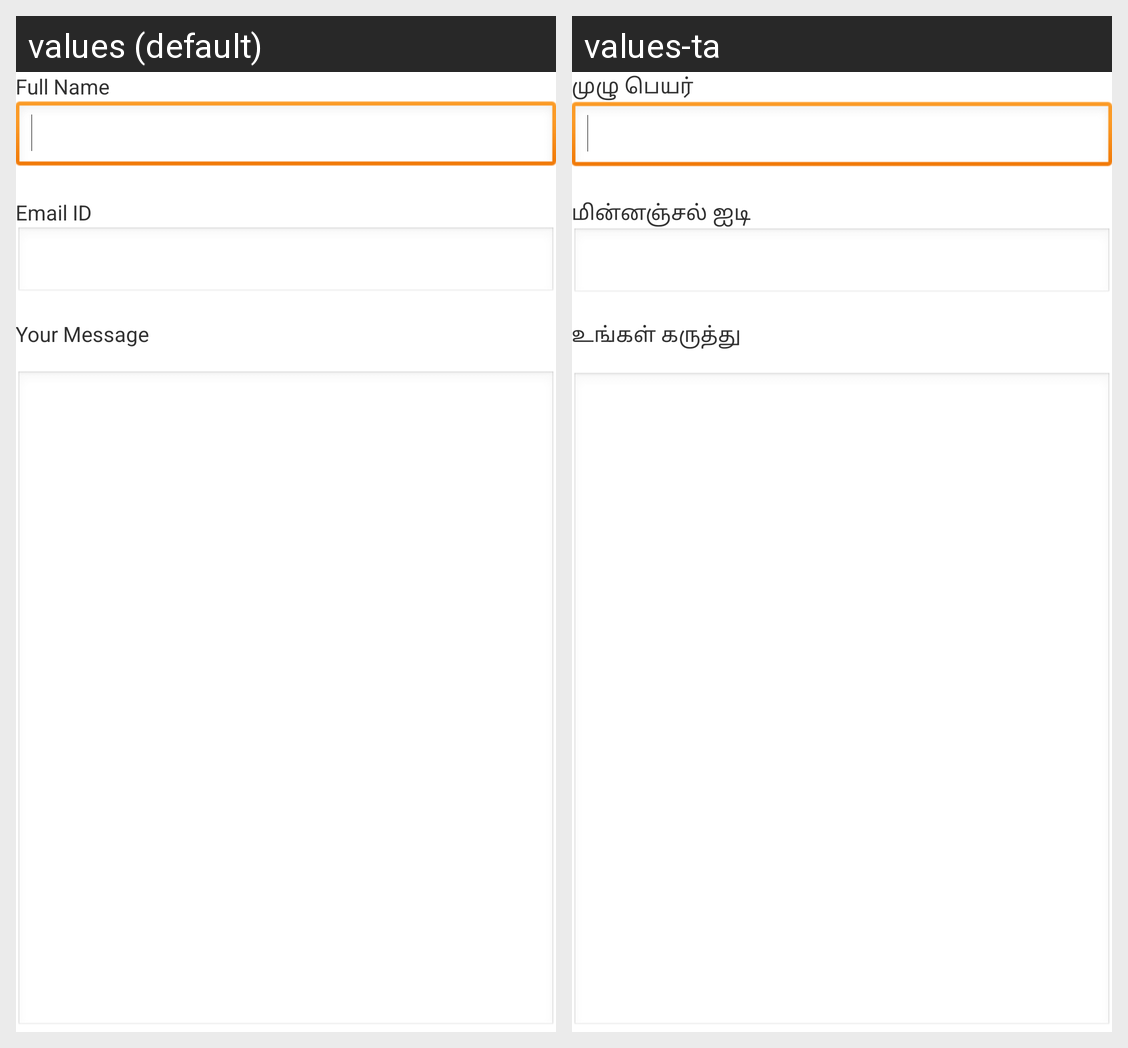

Strings drawn on this Android screen and how each of the app's shown locales translates them:
Android screen res/layout/activity_feedback.xml rendered under 2 locales, left to right: values (default), values-ta. Device: Nexus 5 (rendered at 1080×1920; each locale shown at half size, 540×960, under a caption strip naming it); theme AppTheme.
Strings drawn on this screen, with the default value and each locale's value (text and hints the layout hard-codes, and strings that could not be matched under every locale, appear in the picture but are not listed):

full_name
  values: Full Name
  values-ta: முழு பெயர்

email
  values: Email ID
  values-ta: மின்னஞ்சல் ஐடி

your_message
  values: Your Message
  values-ta: உங்கள் கருத்து
